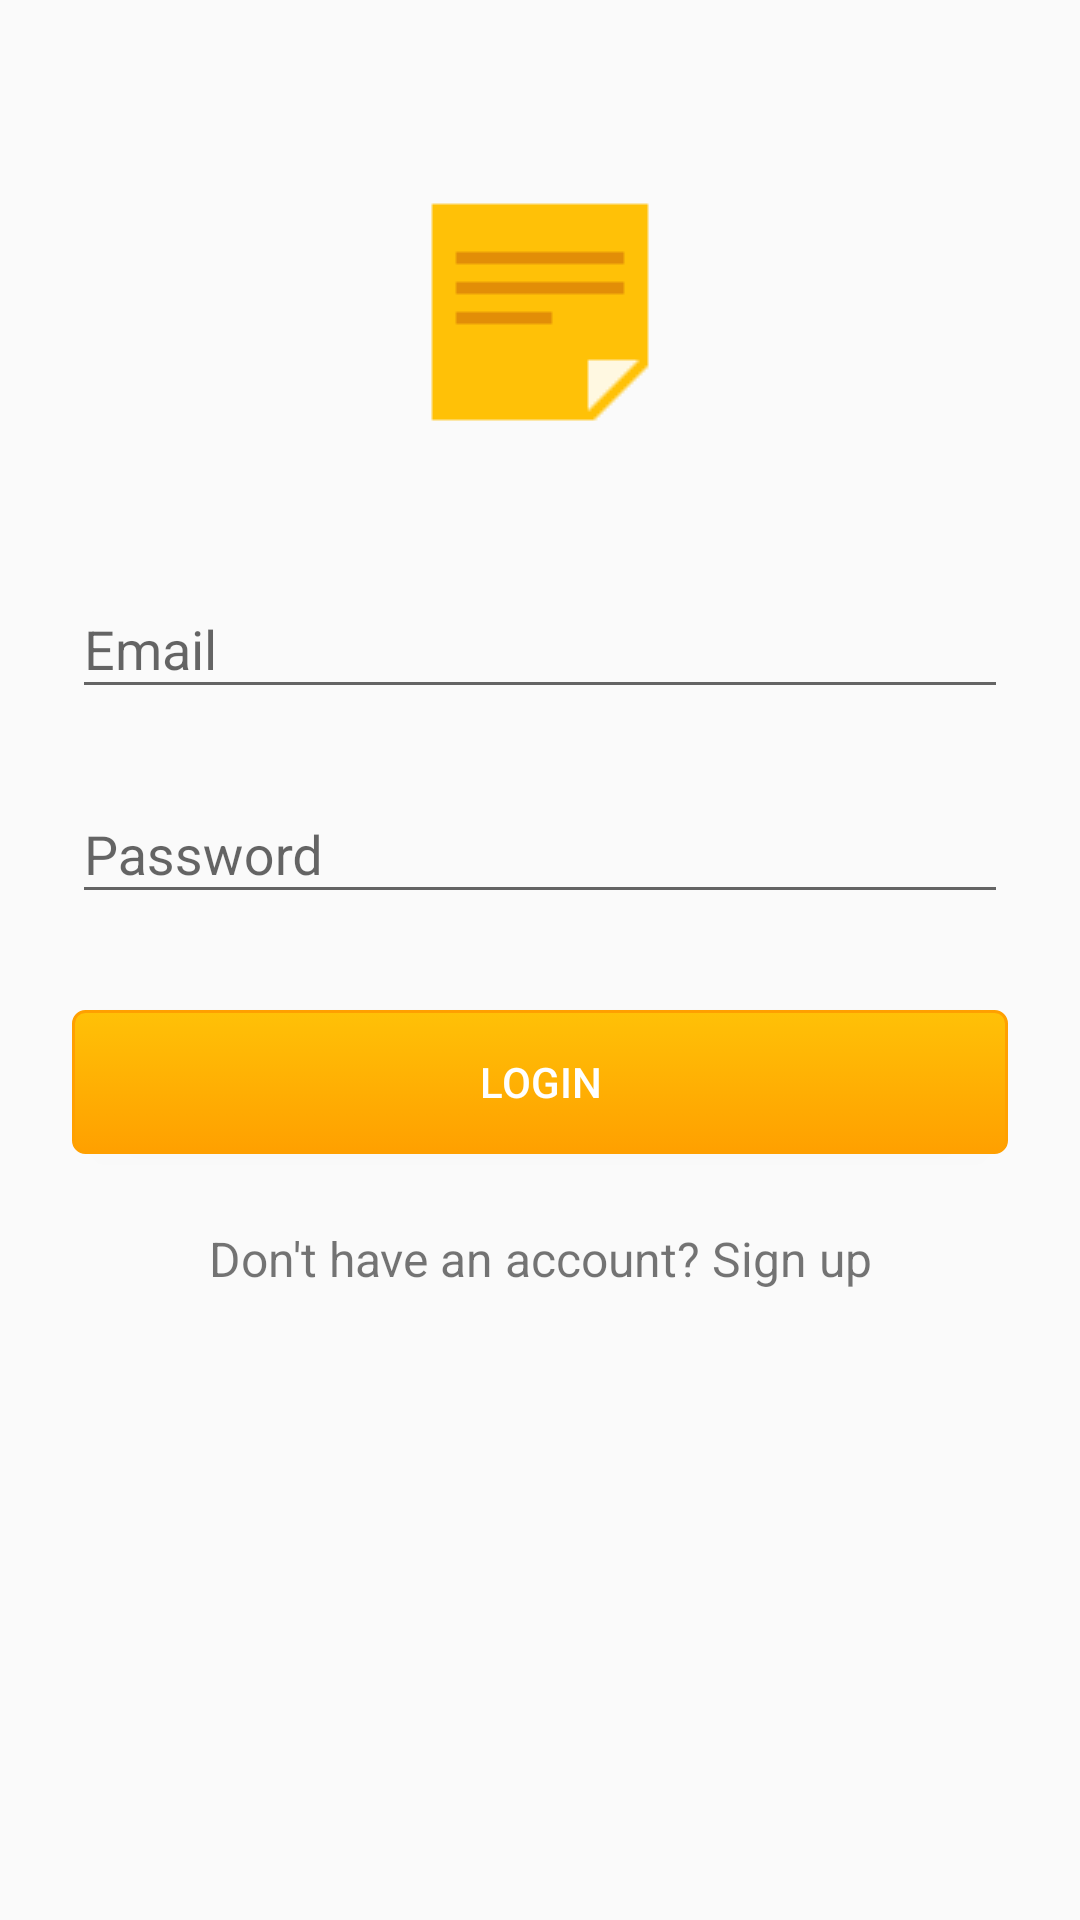

The Android layout XML behind this screen, and the referenced resources:
<!-- AndroidManifest.xml: application theme AppTheme -->
<!-- res/layout/activity_login.xml -->
<?xml version="1.0" encoding="utf-8"?>
<ScrollView xmlns:android="http://schemas.android.com/apk/res/android"
            android:layout_width="match_parent"
            android:layout_height="match_parent"
            android:fitsSystemWindows="true">

    <LinearLayout
            android:orientation="vertical"
            android:layout_width="match_parent"
            android:layout_height="wrap_content"
            android:paddingTop="56dp"
            android:paddingLeft="24dp"
            android:paddingRight="24dp">

        <ImageView
            android:id="@+id/ivLogo"
            android:layout_width="96dp"
            android:layout_height="96dp"
            android:layout_gravity="center_horizontal"
            android:layout_marginBottom="24dp"
            android:contentDescription="@string/app_logo"
            android:src="@drawable/notepad_icon" />

        <com.google.android.material.textfield.TextInputLayout
                android:layout_width="match_parent"
                android:layout_height="wrap_content"
                android:layout_marginTop="8dp"
                android:layout_marginBottom="8dp">
            <com.google.android.material.textfield.TextInputEditText
                    android:id="@+id/inputLoginEmail"
                    android:layout_width="match_parent"
                    android:layout_height="wrap_content"
                    android:inputType="textEmailAddress"
                    android:hint="@string/label_email"/>
        </com.google.android.material.textfield.TextInputLayout>

        <com.google.android.material.textfield.TextInputLayout
                android:layout_width="match_parent"
                android:layout_height="wrap_content"
                android:layout_marginTop="8dp"
                android:layout_marginBottom="8dp">
            <com.google.android.material.textfield.TextInputEditText
                    android:id="@+id/inputLoginPassword"
                    android:layout_width="match_parent"
                    android:layout_height="wrap_content"
                    android:inputType="textPassword"
                    android:hint="@string/label_password"/>
        </com.google.android.material.textfield.TextInputLayout>

        <androidx.appcompat.widget.AppCompatButton
                android:id="@+id/btLogin"
                android:layout_width="match_parent"
                android:layout_height="wrap_content"
                android:layout_marginTop="24dp"
                android:layout_marginBottom="24dp"
                android:padding="12dp"
                style="@style/custom_button"
                android:text="@string/button_login"/>

        <TextView android:id="@+id/btSignup"
                  android:layout_width="match_parent"
                  android:layout_height="wrap_content"
                  android:layout_marginBottom="24dp"
                  android:text="@string/label_new_account"
                  android:gravity="center"
                  android:textSize="16sp"/>

    </LinearLayout>
</ScrollView>
<!-- resources referenced by this layout -->
<resources>
  <!-- drawable notepad_icon (drawable) -->
  <?xml version="1.0" encoding="utf-8"?>
  <layer-list xmlns:android="http://schemas.android.com/apk/res/android">
  
      <item android:drawable="@drawable/notepad"
            android:width="@dimen/icon_header_size"
            android:height="@dimen/icon_header_size"/>
  
  </layer-list>
  <string name="app_logo">Notepad</string>
  <string name="button_login">Login</string>
  <string name="label_email">Email</string>
  <string name="label_new_account">Don\'t have an account? Sign up</string>
  <string name="label_password">Password</string>
  <style name="custom_button">
          <item name="android:layout_width">match_parent</item>
          <item name="android:layout_height">wrap_content</item>
          <item name="android:textColor">@color/colorTextPrimary</item>
          <item name="android:background">@drawable/custom_button</item>
      </style>
  <style name="AppTheme" parent="Theme.AppCompat.Light.DarkActionBar">
          <item name="colorPrimary">@color/colorPrimary</item>
          <item name="colorPrimaryDark">@color/colorPrimaryDark</item>
          <item name="colorAccent">@color/colorAccent</item>
      </style>
  <!-- drawable notepad: png bitmap (drawable, 331 bytes) -->
  <dimen name="icon_header_size">24dp</dimen>
  <color name="colorTextPrimary">#FFFFFF</color>
  <!-- drawable custom_button (drawable) -->
  <?xml version="1.0" encoding="utf-8"?>
  
  <selector xmlns:android="http://schemas.android.com/apk/res/android">
      <item android:state_pressed="true" >
          <shape>
              <solid
                      android:color="@color/colorPrimary" />
              <stroke
                      android:width="1dp"
                      android:color="@color/colorPrimaryDark" />
              <corners
                      android:radius="3dp" />
              <padding
                      android:left="10dp"
                      android:top="10dp"
                      android:right="10dp"
                      android:bottom="10dp" />
          </shape>
      </item>
      <item>
          <shape>
              <gradient
                      android:startColor="@color/colorPrimary"
                      android:endColor="@color/colorPrimaryDark"
                      android:angle="270" />
              <stroke
                      android:width="1dp"
                      android:color="@color/colorPrimaryDark" />
              <corners
                      android:radius="4dp" />
              <padding
                      android:left="10dp"
                      android:top="10dp"
                      android:right="10dp"
                      android:bottom="10dp" />
          </shape>
      </item>
  </selector>
  <color name="colorPrimary">#FFC107</color>
  <color name="colorPrimaryDark">#FFA000</color>
  <color name="colorAccent">#FFA000</color>
</resources>
